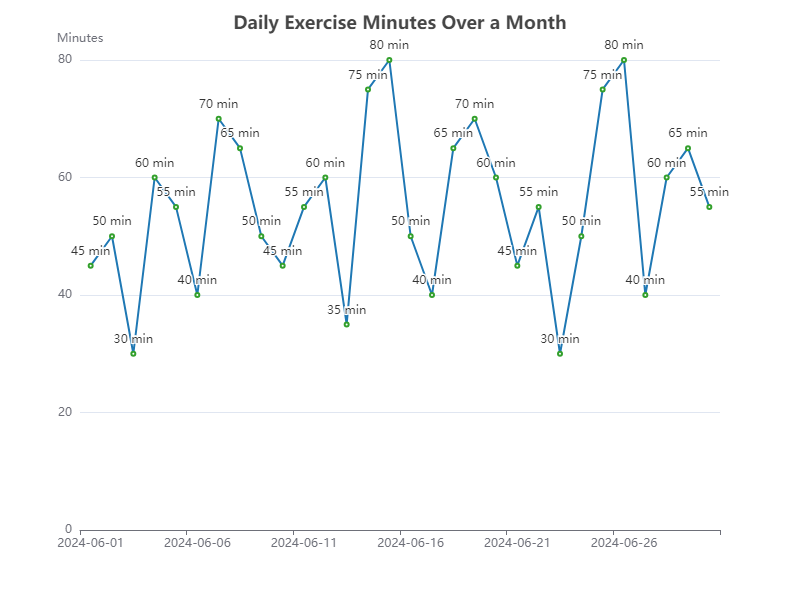

The table this chart was drawn from, first rows:
Date, Minutes
2024-06-01, 45
2024-06-02, 50
2024-06-03, 30
2024-06-04, 60
2024-06-05, 55
2024-06-06, 40
2024-06-07, 70
2024-06-08, 65
2024-06-09, 50
2024-06-10, 45
2024-06-11, 55
2024-06-12, 60
2024-06-13, 35
2024-06-14, 75
2024-06-15, 80
2024-06-16, 50
2024-06-17, 40
2024-06-18, 65
2024-06-19, 70
2024-06-20, 60
2024-06-21, 45
2024-06-22, 55
2024-06-23, 30
2024-06-24, 50
2024-06-25, 75
2024-06-26, 80
2024-06-27, 40
2024-06-28, 60
2024-06-29, 65
2024-06-30, 55
